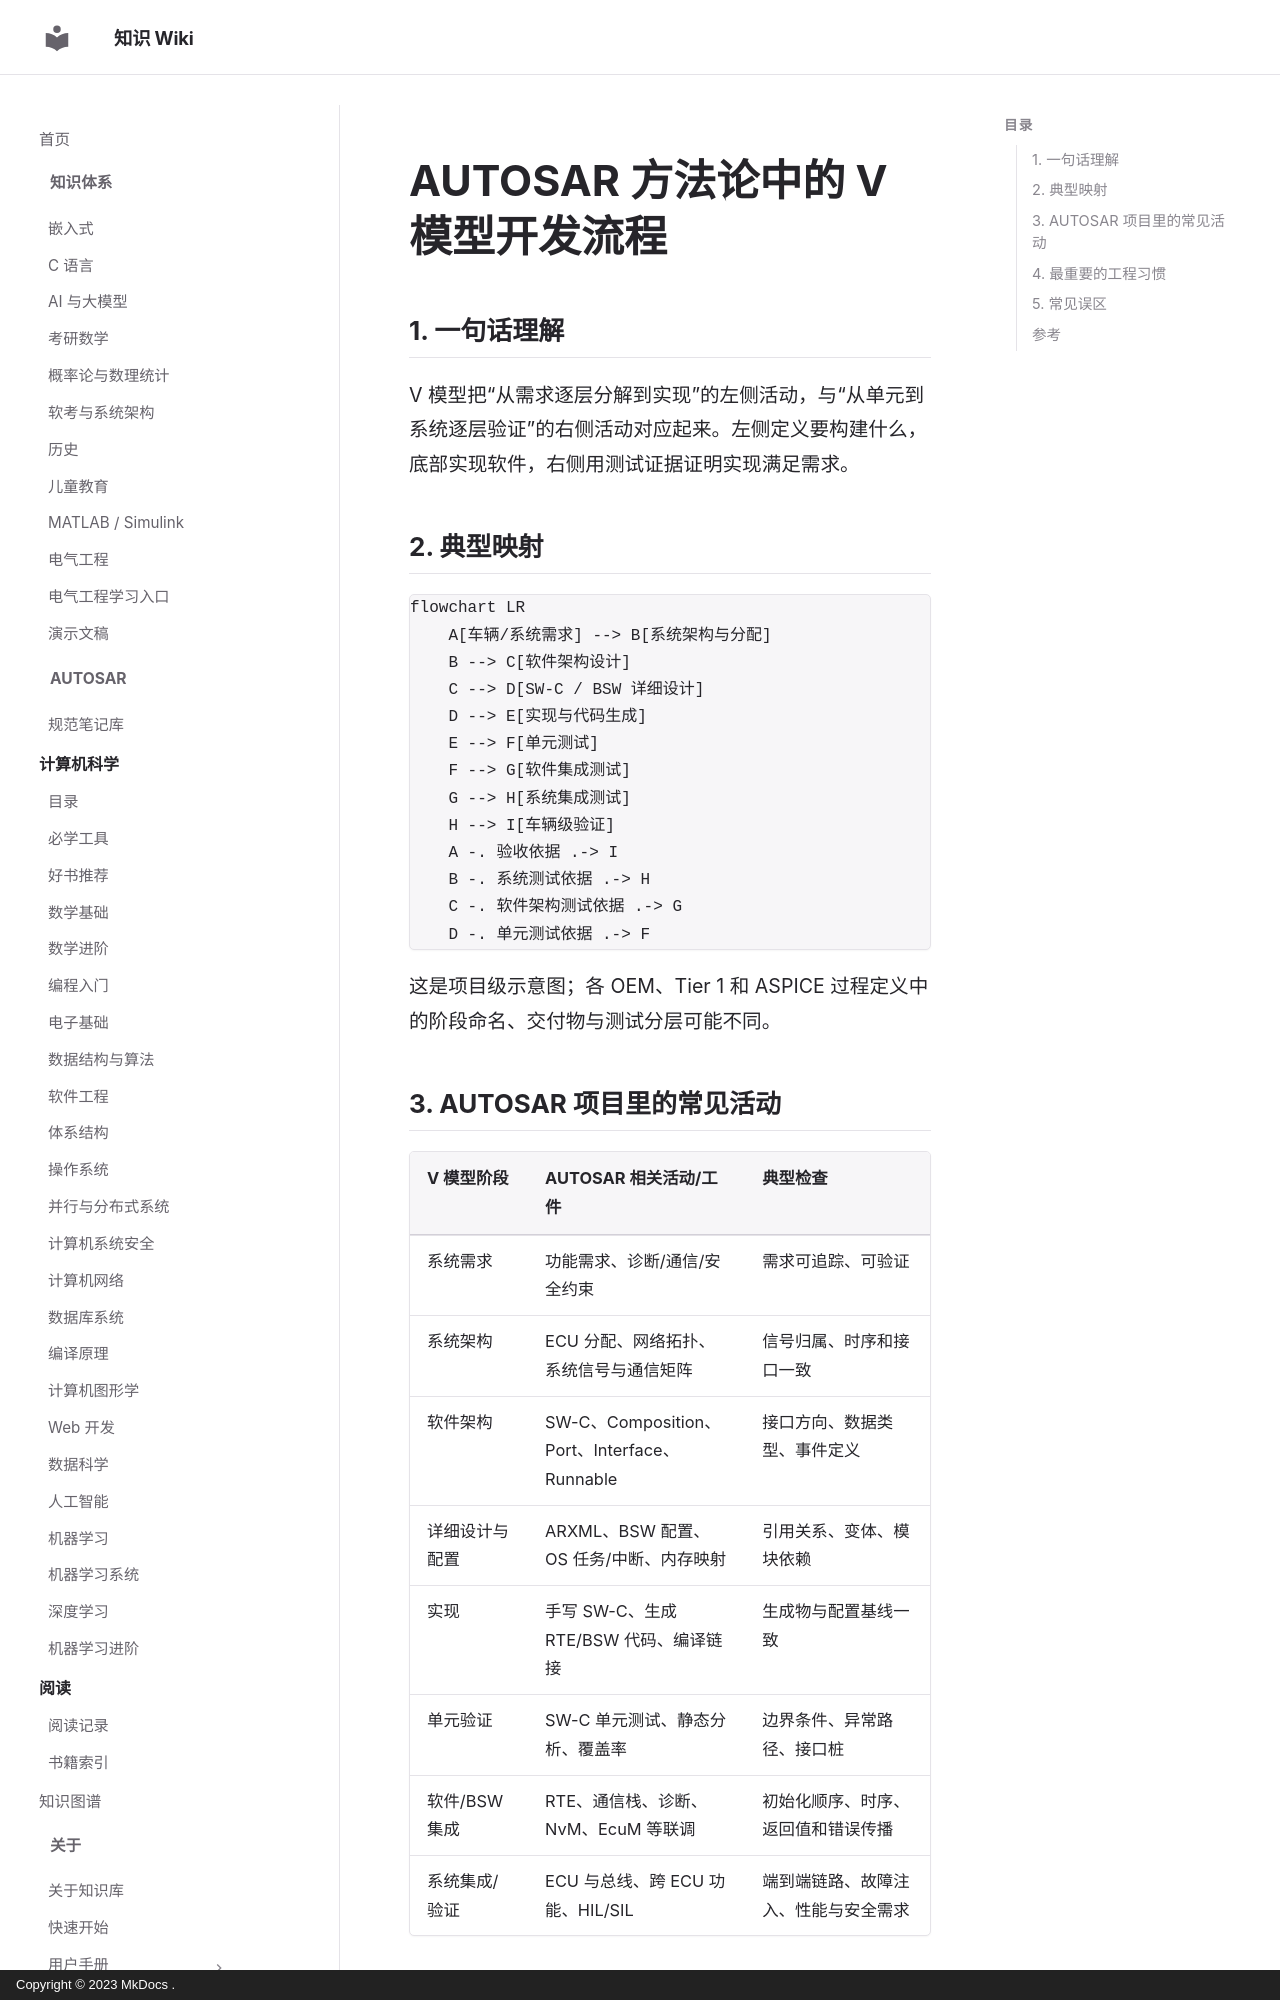

repository: ilikui/wiki · page: 1000-questions/autosar/v-model-development-and-verification/index.html · generator: mkdocs · copyright: Copyright © 2023 MkDocs .

# AUTOSAR 方法论中的 V 模型开发流程

## 1. 一句话理解

V 模型把“从需求逐层分解到实现”的左侧活动，与“从单元到系统逐层验证”的右侧活动对应起来。左侧定义要构建什么，底部实现软件，右侧用测试证据证明实现满足需求。

## 2. 典型映射

```mermaid
flowchart LR
    A[车辆/系统需求] --> B[系统架构与分配]
    B --> C[软件架构设计]
    C --> D[SW-C / BSW 详细设计]
    D --> E[实现与代码生成]
    E --> F[单元测试]
    F --> G[软件集成测试]
    G --> H[系统集成测试]
    H --> I[车辆级验证]
    A -. 验收依据 .-> I
    B -. 系统测试依据 .-> H
    C -. 软件架构测试依据 .-> G
    D -. 单元测试依据 .-> F
```

这是项目级示意图；各 OEM、Tier 1 和 ASPICE 过程定义中的阶段命名、交付物与测试分层可能不同。
